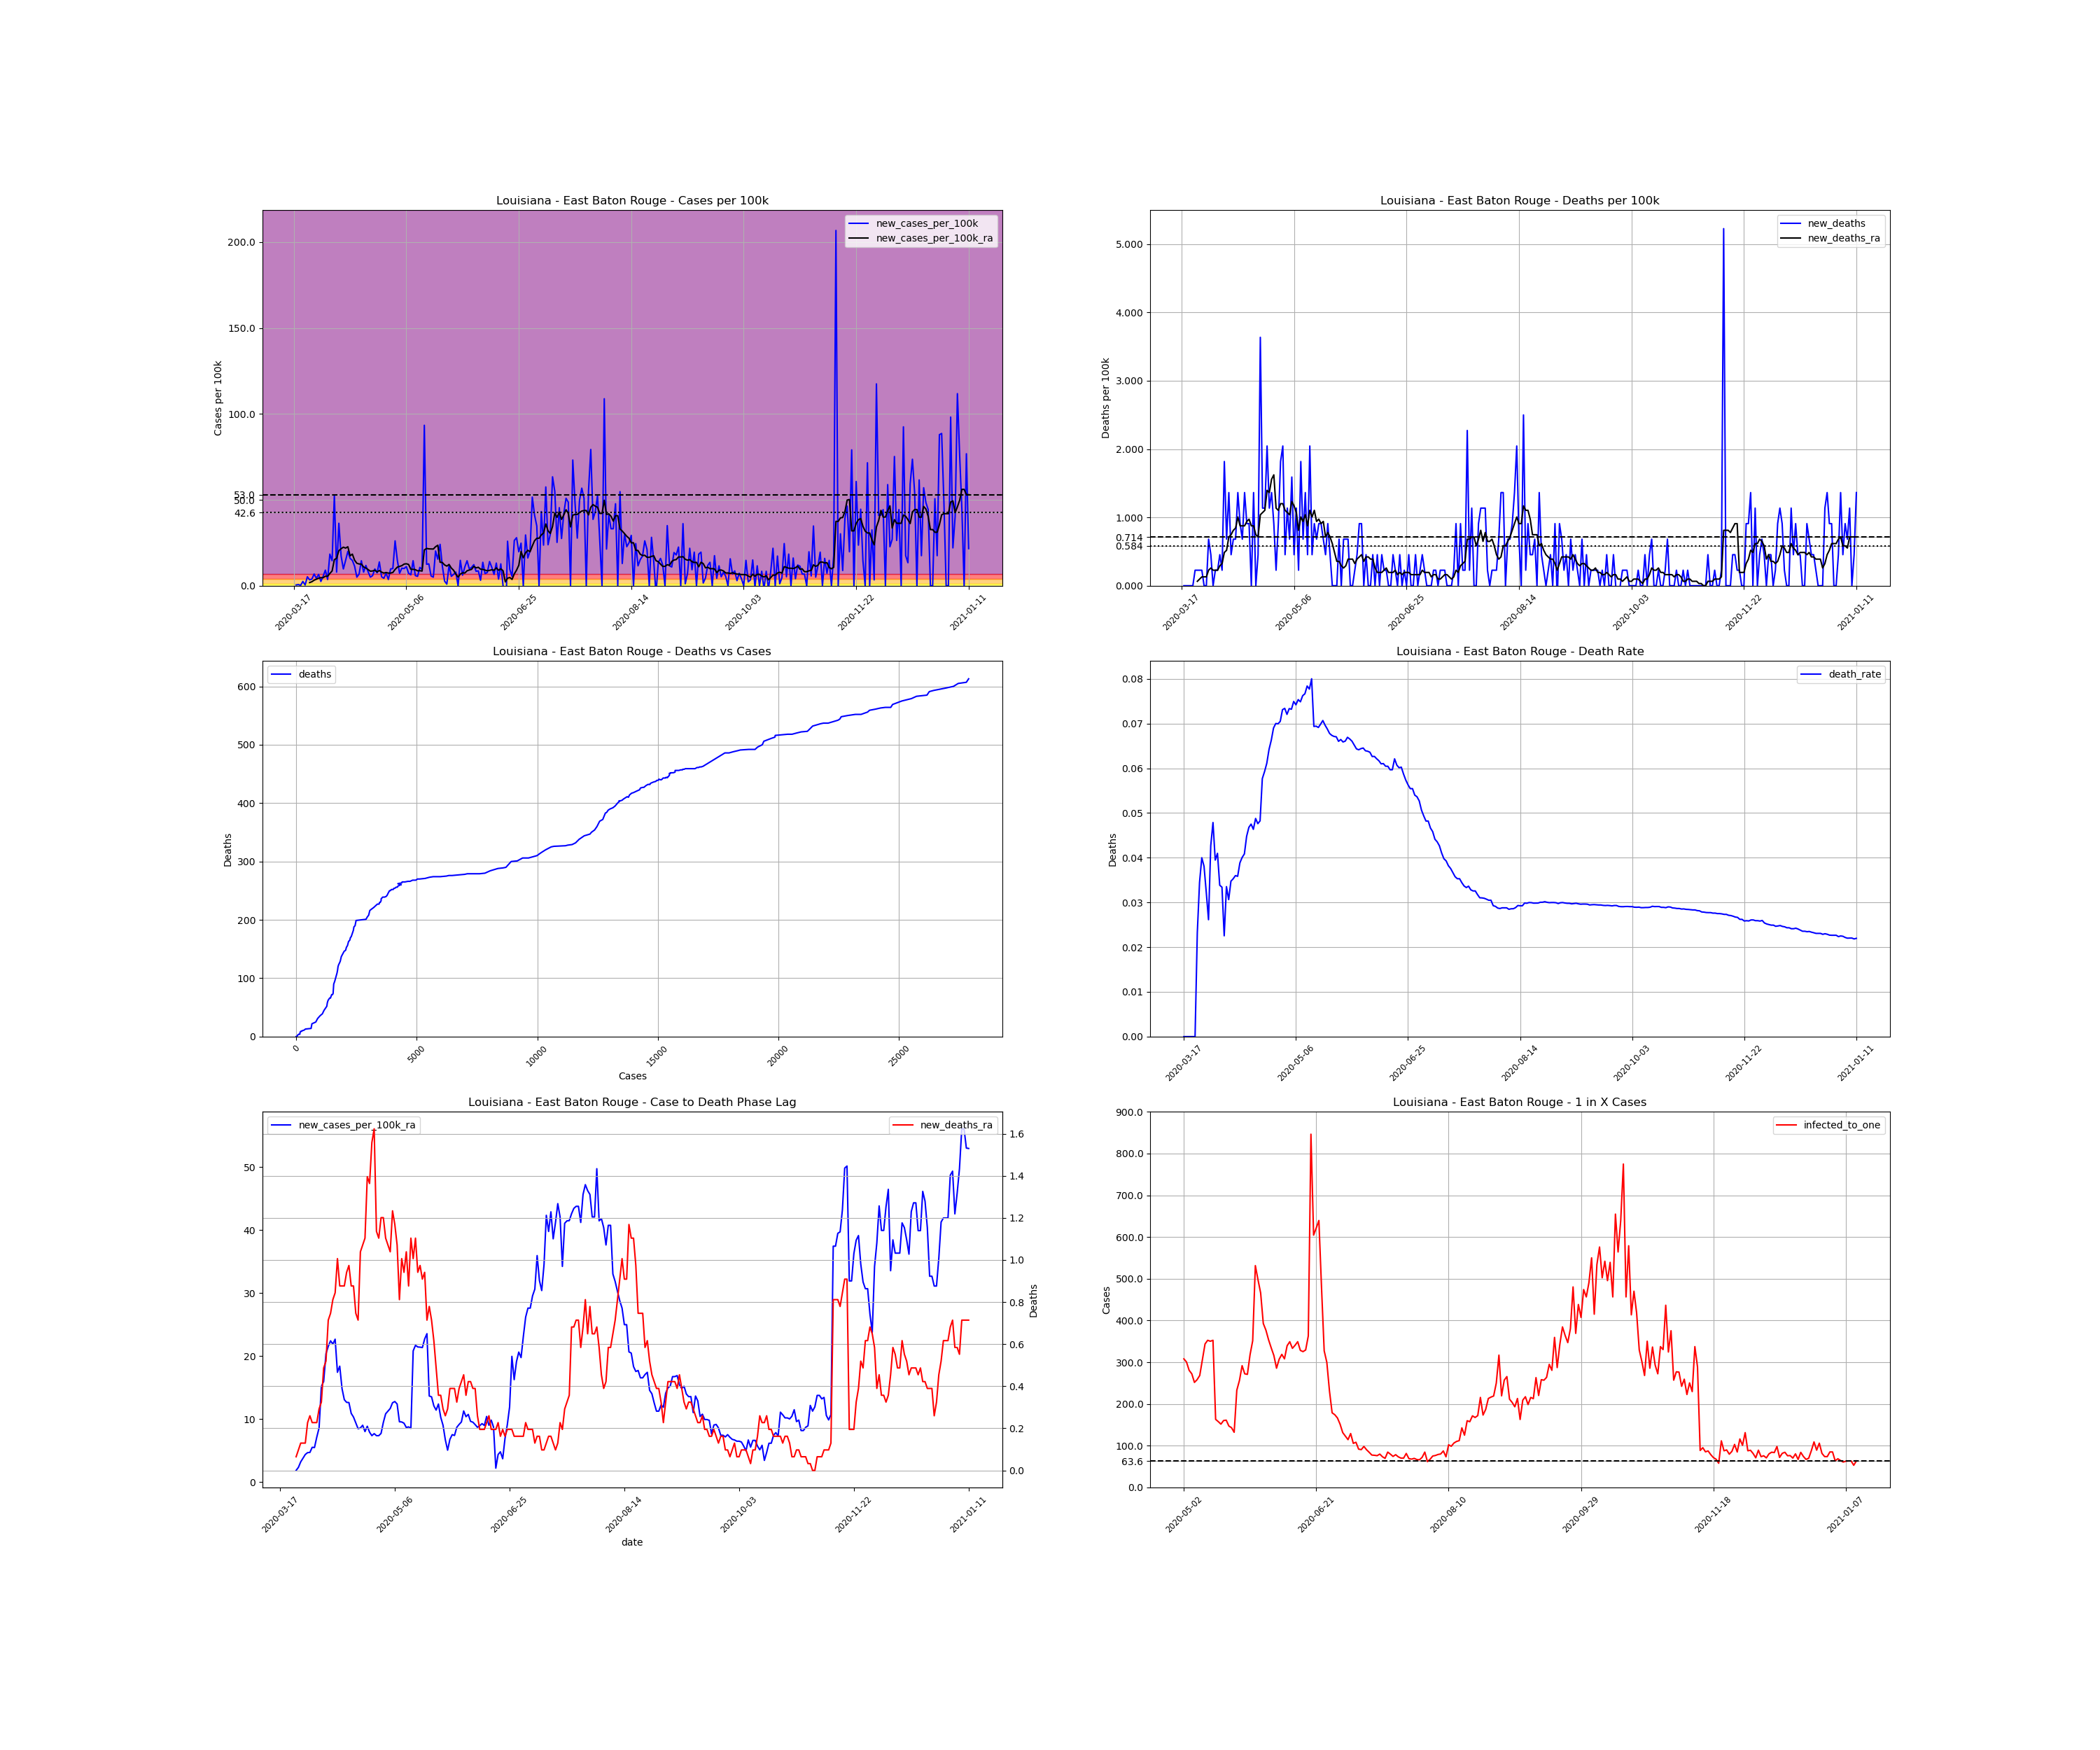

Data behind this chart, as committed beside it:
, date, county, state, fips, cases, deaths, COUNTY, STNAME, CTYNAME, POPESTIMATE2019, cases_per_100k, deaths_per_100k, death_rate, new_cases, new_cases_per_100k, new_deaths, new_cases_per_100k_ra, new_deaths_ra, active_cases, infected_to_one
149748, 2020-03-17, East Baton Rouge, Louisiana, 22033, 1, 0.0, 33, Louisiana, East Baton Rouge, 440059, 0.2272, 0.0, 0.0, , , , , , , 
149749, 2020-03-18, East Baton Rouge, Louisiana, 22033, 3, 0.0, 33, Louisiana, East Baton Rouge, 440059, 0.6817, 0.0, 0.0, 2.0, 0.4545, 0.0, , , , 
149750, 2020-03-19, East Baton Rouge, Louisiana, 22033, 6, 0.0, 33, Louisiana, East Baton Rouge, 440059, 1.363, 0.0, 0.0, 3.0, 0.6817, 0.0, , , , 
149751, 2020-03-20, East Baton Rouge, Louisiana, 22033, 7, 0.0, 33, Louisiana, East Baton Rouge, 440059, 1.591, 0.0, 0.0, 1.0, 0.2272, 0.0, , , , 
149752, 2020-03-21, East Baton Rouge, Louisiana, 22033, 18, 0.0, 33, Louisiana, East Baton Rouge, 440059, 4.09, 0.0, 0.0, 11.0, 2.5, 0.0, , , , 
149753, 2020-03-22, East Baton Rouge, Louisiana, 22033, 20, 0.0, 33, Louisiana, East Baton Rouge, 440059, 4.545, 0.0, 0.0, 2.0, 0.4545, 0.0, , , , 
149754, 2020-03-23, East Baton Rouge, Louisiana, 22033, 43, 1.0, 33, Louisiana, East Baton Rouge, 440059, 9.771, 0.2272, 0.02326, 23.0, 5.227, 0.2272, , , , 
149755, 2020-03-24, East Baton Rouge, Louisiana, 22033, 58, 2.0, 33, Louisiana, East Baton Rouge, 440059, 13.18, 0.4545, 0.03448, 15.0, 3.409, 0.2272, 1.85, 0.06493, , 
149756, 2020-03-25, East Baton Rouge, Louisiana, 22033, 75, 3.0, 33, Louisiana, East Baton Rouge, 440059, 17.04, 0.6817, 0.04, 17.0, 3.863, 0.2272, 2.337, 0.09739, 74.0, 1487
149757, 2020-03-26, East Baton Rouge, Louisiana, 22033, 105, 4.0, 33, Louisiana, East Baton Rouge, 440059, 23.86, 0.909, 0.0381, 30.0, 6.817, 0.2272, 3.214, 0.1299, 102.0, 1079
149758, 2020-03-27, East Baton Rouge, Louisiana, 22033, 124, 4.0, 33, Louisiana, East Baton Rouge, 440059, 28.18, 0.909, 0.03226, 19.0, 4.318, 0.0, 3.798, 0.1299, 118.0, 932.3
149759, 2020-03-28, East Baton Rouge, Louisiana, 22033, 153, 4.0, 33, Louisiana, East Baton Rouge, 440059, 34.77, 0.909, 0.02614, 29.0, 6.59, 0.0, 4.383, 0.1299, 146.0, 753.5
149760, 2020-03-29, East Baton Rouge, Louisiana, 22033, 164, 7.0, 33, Louisiana, East Baton Rouge, 440059, 37.27, 1.591, 0.04268, 11.0, 2.5, 0.6817, 4.675, 0.2272, 146.0, 753.5
149761, 2020-03-30, East Baton Rouge, Louisiana, 22033, 188, 9.0, 33, Louisiana, East Baton Rouge, 440059, 42.72, 2.045, 0.04787, 24.0, 5.454, 0.4545, 4.707, 0.2597, 168.0, 654.8
149762, 2020-03-31, East Baton Rouge, Louisiana, 22033, 228, 9.0, 33, Louisiana, East Baton Rouge, 440059, 51.81, 2.045, 0.03947, 40.0, 9.09, 0.0, 5.519, 0.2272, 185.0, 594.7
149763, 2020-04-01, East Baton Rouge, Louisiana, 22033, 244, 10.0, 33, Louisiana, East Baton Rouge, 440059, 55.45, 2.272, 0.04098, 16.0, 3.636, 0.2272, 5.486, 0.2272, 186.0, 591.5
149764, 2020-04-02, East Baton Rouge, Louisiana, 22033, 325, 11.0, 33, Louisiana, East Baton Rouge, 440059, 73.85, 2.5, 0.03385, 81.0, 18.41, 0.2272, 7.142, 0.2272, 250.0, 440.1
149765, 2020-04-03, East Baton Rouge, Louisiana, 22033, 389, 13.0, 33, Louisiana, East Baton Rouge, 440059, 88.4, 2.954, 0.03342, 64.0, 14.54, 0.4545, 8.603, 0.2922, 284.0, 387.4
149766, 2020-04-04, East Baton Rouge, Louisiana, 22033, 621, 14.0, 33, Louisiana, East Baton Rouge, 440059, 141.1, 3.181, 0.02254, 232.0, 52.72, 0.2272, 15.19, 0.3246, 497.0, 221.4
149767, 2020-04-05, East Baton Rouge, Louisiana, 22033, 656, 22.0, 33, Louisiana, East Baton Rouge, 440059, 149.1, 4.999, 0.03354, 35.0, 7.953, 1.818, 15.97, 0.4869, 503.0, 218.7
149768, 2020-04-06, East Baton Rouge, Louisiana, 22033, 816, 25.0, 33, Louisiana, East Baton Rouge, 440059, 185.4, 5.681, 0.03064, 160.0, 36.36, 0.6817, 20.39, 0.5194, 652.0, 168.7
149769, 2020-04-07, East Baton Rouge, Louisiana, 22033, 892, 31.0, 33, Louisiana, East Baton Rouge, 440059, 202.7, 7.045, 0.03475, 76.0, 17.27, 1.363, 21.56, 0.7142, 704.0, 156.3
149770, 2020-04-08, East Baton Rouge, Louisiana, 22033, 935, 33.0, 33, Louisiana, East Baton Rouge, 440059, 212.5, 7.499, 0.03529, 43.0, 9.771, 0.4545, 22.43, 0.7467, 707.0, 155.6
149771, 2020-04-09, East Baton Rouge, Louisiana, 22033, 1000, 36.0, 33, Louisiana, East Baton Rouge, 440059, 227.2, 8.181, 0.036, 65.0, 14.77, 0.6817, 21.91, 0.8116, 756.0, 145.5
149772, 2020-04-10, East Baton Rouge, Louisiana, 22033, 1088, 39.0, 33, Louisiana, East Baton Rouge, 440059, 247.2, 8.862, 0.03585, 88.0, 20, 0.6817, 22.69, 0.844, 763.0, 144.2
149773, 2020-04-11, East Baton Rouge, Louisiana, 22033, 1158, 45.0, 33, Louisiana, East Baton Rouge, 440059, 263.1, 10.23, 0.03886, 70.0, 15.91, 1.363, 17.43, 1.006, 769.0, 143.1
149774, 2020-04-12, East Baton Rouge, Louisiana, 22033, 1223, 49.0, 33, Louisiana, East Baton Rouge, 440059, 277.9, 11.13, 0.04007, 65.0, 14.77, 0.909, 18.41, 0.8765, 602.0, 182.7
149775, 2020-04-13, East Baton Rouge, Louisiana, 22033, 1273, 52.0, 33, Louisiana, East Baton Rouge, 440059, 289.3, 11.82, 0.04085, 50.0, 11.36, 0.6817, 14.84, 0.8765, 617.0, 178.3
149776, 2020-04-14, East Baton Rouge, Louisiana, 22033, 1295, 58.0, 33, Louisiana, East Baton Rouge, 440059, 294.3, 13.18, 0.04479, 22.0, 4.999, 1.363, 13.08, 0.8765, 479.0, 229.7
149777, 2020-04-15, East Baton Rouge, Louisiana, 22033, 1325, 62.0, 33, Louisiana, East Baton Rouge, 440059, 301.1, 14.09, 0.04679, 30.0, 6.817, 0.909, 12.66, 0.9414, 433.0, 254.1
149778, 2020-04-16, East Baton Rouge, Louisiana, 22033, 1389, 66.0, 33, Louisiana, East Baton Rouge, 440059, 315.6, 15, 0.04752, 64.0, 14.54, 0.909, 12.63, 0.9739, 454.0, 242.3
149779, 2020-04-17, East Baton Rouge, Louisiana, 22033, 1424, 66.0, 33, Louisiana, East Baton Rouge, 440059, 323.6, 15, 0.04635, 35.0, 7.953, 0.0, 10.91, 0.8765, 424.0, 259.5
149780, 2020-04-18, East Baton Rouge, Louisiana, 22033, 1476, 72.0, 33, Louisiana, East Baton Rouge, 440059, 335.4, 16.36, 0.04878, 52.0, 11.82, 1.363, 10.32, 0.8765, 388.0, 283.5
149781, 2020-04-19, East Baton Rouge, Louisiana, 22033, 1512, 72.0, 33, Louisiana, East Baton Rouge, 440059, 343.6, 16.36, 0.04762, 36.0, 8.181, 0.0, 9.382, 0.7467, 354.0, 310.8
149782, 2020-04-20, East Baton Rouge, Louisiana, 22033, 1534, 74.0, 33, Louisiana, East Baton Rouge, 440059, 348.6, 16.82, 0.04824, 22.0, 4.999, 0.4545, 8.473, 0.7142, 311.0, 353.7
149783, 2020-04-21, East Baton Rouge, Louisiana, 22033, 1560, 90.0, 33, Louisiana, East Baton Rouge, 440059, 354.5, 20.45, 0.05769, 26.0, 5.908, 3.636, 8.603, 1.039, 287.0, 383.3
149784, 2020-04-22, East Baton Rouge, Louisiana, 22033, 1603, 95.0, 33, Louisiana, East Baton Rouge, 440059, 364.3, 21.59, 0.05926, 43.0, 9.771, 1.136, 9.025, 1.071, 308.0, 357.2
149785, 2020-04-23, East Baton Rouge, Louisiana, 22033, 1636, 100.0, 33, Louisiana, East Baton Rouge, 440059, 371.8, 22.72, 0.06112, 33.0, 7.499, 1.136, 8.018, 1.104, 311.0, 353.7
149786, 2020-04-24, East Baton Rouge, Louisiana, 22033, 1697, 109.0, 33, Louisiana, East Baton Rouge, 440059, 385.6, 24.77, 0.06423, 61.0, 13.86, 2.045, 8.862, 1.396, 308.0, 357.2
149787, 2020-04-25, East Baton Rouge, Louisiana, 22033, 1720, 114.0, 33, Louisiana, East Baton Rouge, 440059, 390.9, 25.91, 0.06628, 23.0, 5.227, 1.136, 7.921, 1.363, 296.0, 371.7
149788, 2020-04-26, East Baton Rouge, Louisiana, 22033, 1739, 120.0, 33, Louisiana, East Baton Rouge, 440059, 395.2, 27.27, 0.06901, 19.0, 4.318, 1.363, 7.369, 1.558, 263.0, 418.3
149789, 2020-04-27, East Baton Rouge, Louisiana, 22033, 1771, 124.0, 33, Louisiana, East Baton Rouge, 440059, 402.4, 28.18, 0.07002, 32.0, 7.272, 0.909, 7.694, 1.623, 259.0, 424.8
149790, 2020-04-28, East Baton Rouge, Louisiana, 22033, 1787, 125.0, 33, Louisiana, East Baton Rouge, 440059, 406.1, 28.41, 0.06995, 16.0, 3.636, 0.2272, 7.369, 1.136, 253.0, 434.8
149791, 2020-04-29, East Baton Rouge, Louisiana, 22033, 1830, 129.0, 33, Louisiana, East Baton Rouge, 440059, 415.9, 29.31, 0.07049, 43.0, 9.771, 0.909, 7.369, 1.104, 270.0, 407.5
149792, 2020-04-30, East Baton Rouge, Louisiana, 22033, 1874, 137.0, 33, Louisiana, East Baton Rouge, 440059, 425.9, 31.13, 0.07311, 44.0, 9.999, 1.818, 7.726, 1.201, 271.0, 406
149793, 2020-05-01, East Baton Rouge, Louisiana, 22033, 1989, 146.0, 33, Louisiana, East Baton Rouge, 440059, 452, 33.18, 0.0734, 115.0, 26.13, 2.045, 9.479, 1.201, 353.0, 311.7
149794, 2020-05-02, East Baton Rouge, Louisiana, 22033, 2054, 148.0, 33, Louisiana, East Baton Rouge, 440059, 466.8, 33.63, 0.07205, 65.0, 14.77, 0.4545, 10.84, 1.104, 357.0, 308.2
149795, 2020-05-03, East Baton Rouge, Louisiana, 22033, 2086, 153.0, 33, Louisiana, East Baton Rouge, 440059, 474, 34.77, 0.07335, 32.0, 7.272, 1.136, 11.26, 1.071, 366.0, 300.6
149796, 2020-05-04, East Baton Rouge, Louisiana, 22033, 2131, 156.0, 33, Louisiana, East Baton Rouge, 440059, 484.3, 35.45, 0.07321, 45.0, 10.23, 0.6817, 11.69, 1.039, 392.0, 280.6
149797, 2020-05-05, East Baton Rouge, Louisiana, 22033, 2175, 163.0, 33, Louisiana, East Baton Rouge, 440059, 494.3, 37.04, 0.07494, 44.0, 9.999, 1.591, 12.6, 1.234, 404.0, 272.3
149798, 2020-05-06, East Baton Rouge, Louisiana, 22033, 2224, 165.0, 33, Louisiana, East Baton Rouge, 440059, 505.4, 37.49, 0.07419, 49.0, 11.13, 0.4545, 12.79, 1.169, 437.0, 251.8
149799, 2020-05-07, East Baton Rouge, Louisiana, 22033, 2256, 170.0, 33, Louisiana, East Baton Rouge, 440059, 512.7, 38.63, 0.07535, 32.0, 7.272, 1.136, 12.4, 1.071, 426.0, 258.3
149800, 2020-05-08, East Baton Rouge, Louisiana, 22033, 2284, 171.0, 33, Louisiana, East Baton Rouge, 440059, 519, 38.86, 0.07487, 28.0, 6.363, 0.2272, 9.577, 0.8116, 410.0, 268.3
149801, 2020-05-09, East Baton Rouge, Louisiana, 22033, 2348, 179.0, 33, Louisiana, East Baton Rouge, 440059, 533.6, 40.68, 0.07624, 64.0, 14.54, 1.818, 9.544, 1.006, 359.0, 306.4
149802, 2020-05-10, East Baton Rouge, Louisiana, 22033, 2374, 182.0, 33, Louisiana, East Baton Rouge, 440059, 539.5, 41.36, 0.07666, 26.0, 5.908, 0.6817, 9.349, 0.9414, 320.0, 343.8
149803, 2020-05-11, East Baton Rouge, Louisiana, 22033, 2398, 188.0, 33, Louisiana, East Baton Rouge, 440059, 544.9, 42.72, 0.0784, 24.0, 5.454, 1.363, 8.668, 1.039, 312.0, 352.6
149804, 2020-05-12, East Baton Rouge, Louisiana, 22033, 2445, 190.0, 33, Louisiana, East Baton Rouge, 440059, 555.6, 43.18, 0.07771, 47.0, 10.68, 0.4545, 8.765, 0.8765, 314.0, 350.4
149805, 2020-05-13, East Baton Rouge, Louisiana, 22033, 2487, 199.0, 33, Louisiana, East Baton Rouge, 440059, 565.2, 45.22, 0.08002, 42.0, 9.544, 2.045, 8.538, 1.104, 312.0, 352.6
149806, 2020-05-14, East Baton Rouge, Louisiana, 22033, 2898, 201.0, 33, Louisiana, East Baton Rouge, 440059, 658.5, 45.68, 0.06936, 411.0, 93.4, 0.4545, 20.84, 1.006, 674.0, 163.2
149807, 2020-05-15, East Baton Rouge, Louisiana, 22033, 2953, 205.0, 33, Louisiana, East Baton Rouge, 440059, 671, 46.58, 0.06942, 55.0, 12.5, 0.909, 21.72, 1.104, 697.0, 157.8
... 241 more rows
